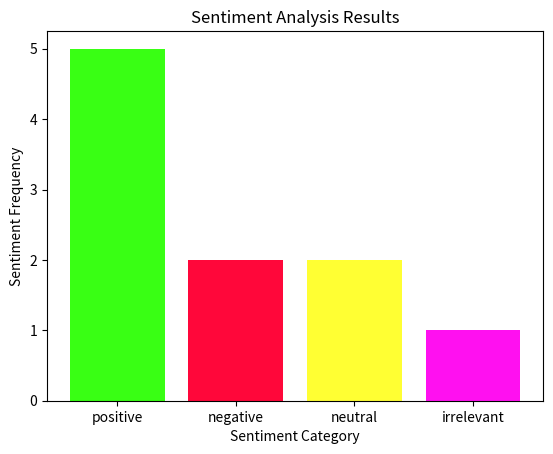

Here is the Python script that generated this plot: (Note: this script raises an exception after producing the figure.)
import matplotlib.pyplot as plt
import os

def make_plot(sentiments: list) -> list:
    """
    Counts and plots a bar chart showing number of each sentiment type.
    - X-axis: Sentiment categories
    - Y-axis: Frequency
    - Neon-colored bars
    Returns a list:
        [sentiment_counts (dict), most_common (str), most_common_count (int)]
    Saves bar chart to 'images/custom_sentiment_counts.png'.
    """
              
    # Count each sentiment from the list
    #data =()
    pos_count = sentiments.count("positive")
    neg_count = sentiments.count("negative")
    neu_count = sentiments.count("neutral")
    irr_count = sentiments.count("irrelevant")

    # Store the counts in a dictionary
    sentiment_counts = { 
        "positive": pos_count,
        "negative": neg_count,
        "neutral": neu_count,
        "irrelevant": irr_count
    }

    # Most common sentiment
    most_common = max(sentiment_counts, key=sentiment_counts.get)
    most_common_count = sentiment_counts[most_common]

    # Color for each sentiment
    colors = ["#39FF14", "#FF073A", "#FFFF33", "#FF10F0"]

    # Create bar chart
    fig, ax = plt.subplots()
    ax.bar(sentiment_counts.keys(), sentiment_counts.values(), color=colors)
    ax.set_title("Sentiment Analysis Results")
    ax.set_xlabel("Sentiment Category")
    ax.set_ylabel("Sentiment Frequency")

    # Save png.
    fig.savefig("images/custom_sentiment_counts.png")

    # Print for write-up
    print("Sentiment counts:", sentiment_counts)
    print("Most common sentiment:", most_common, "appeared", most_common_count, "times")

    return [sentiment_counts, most_common, most_common_count]

# Example input: replace with 50 review labels
sentiments = [
    "positive", "positive", "neutral", "negative", "positive",
    "irrelevant", "neutral", "positive", "positive", "negative"
]

# Capture results
results = make_plot(sentiments)

# Results for write-up
counts = results[0]
top_sentiment = results[1]
top_count = results[2]

